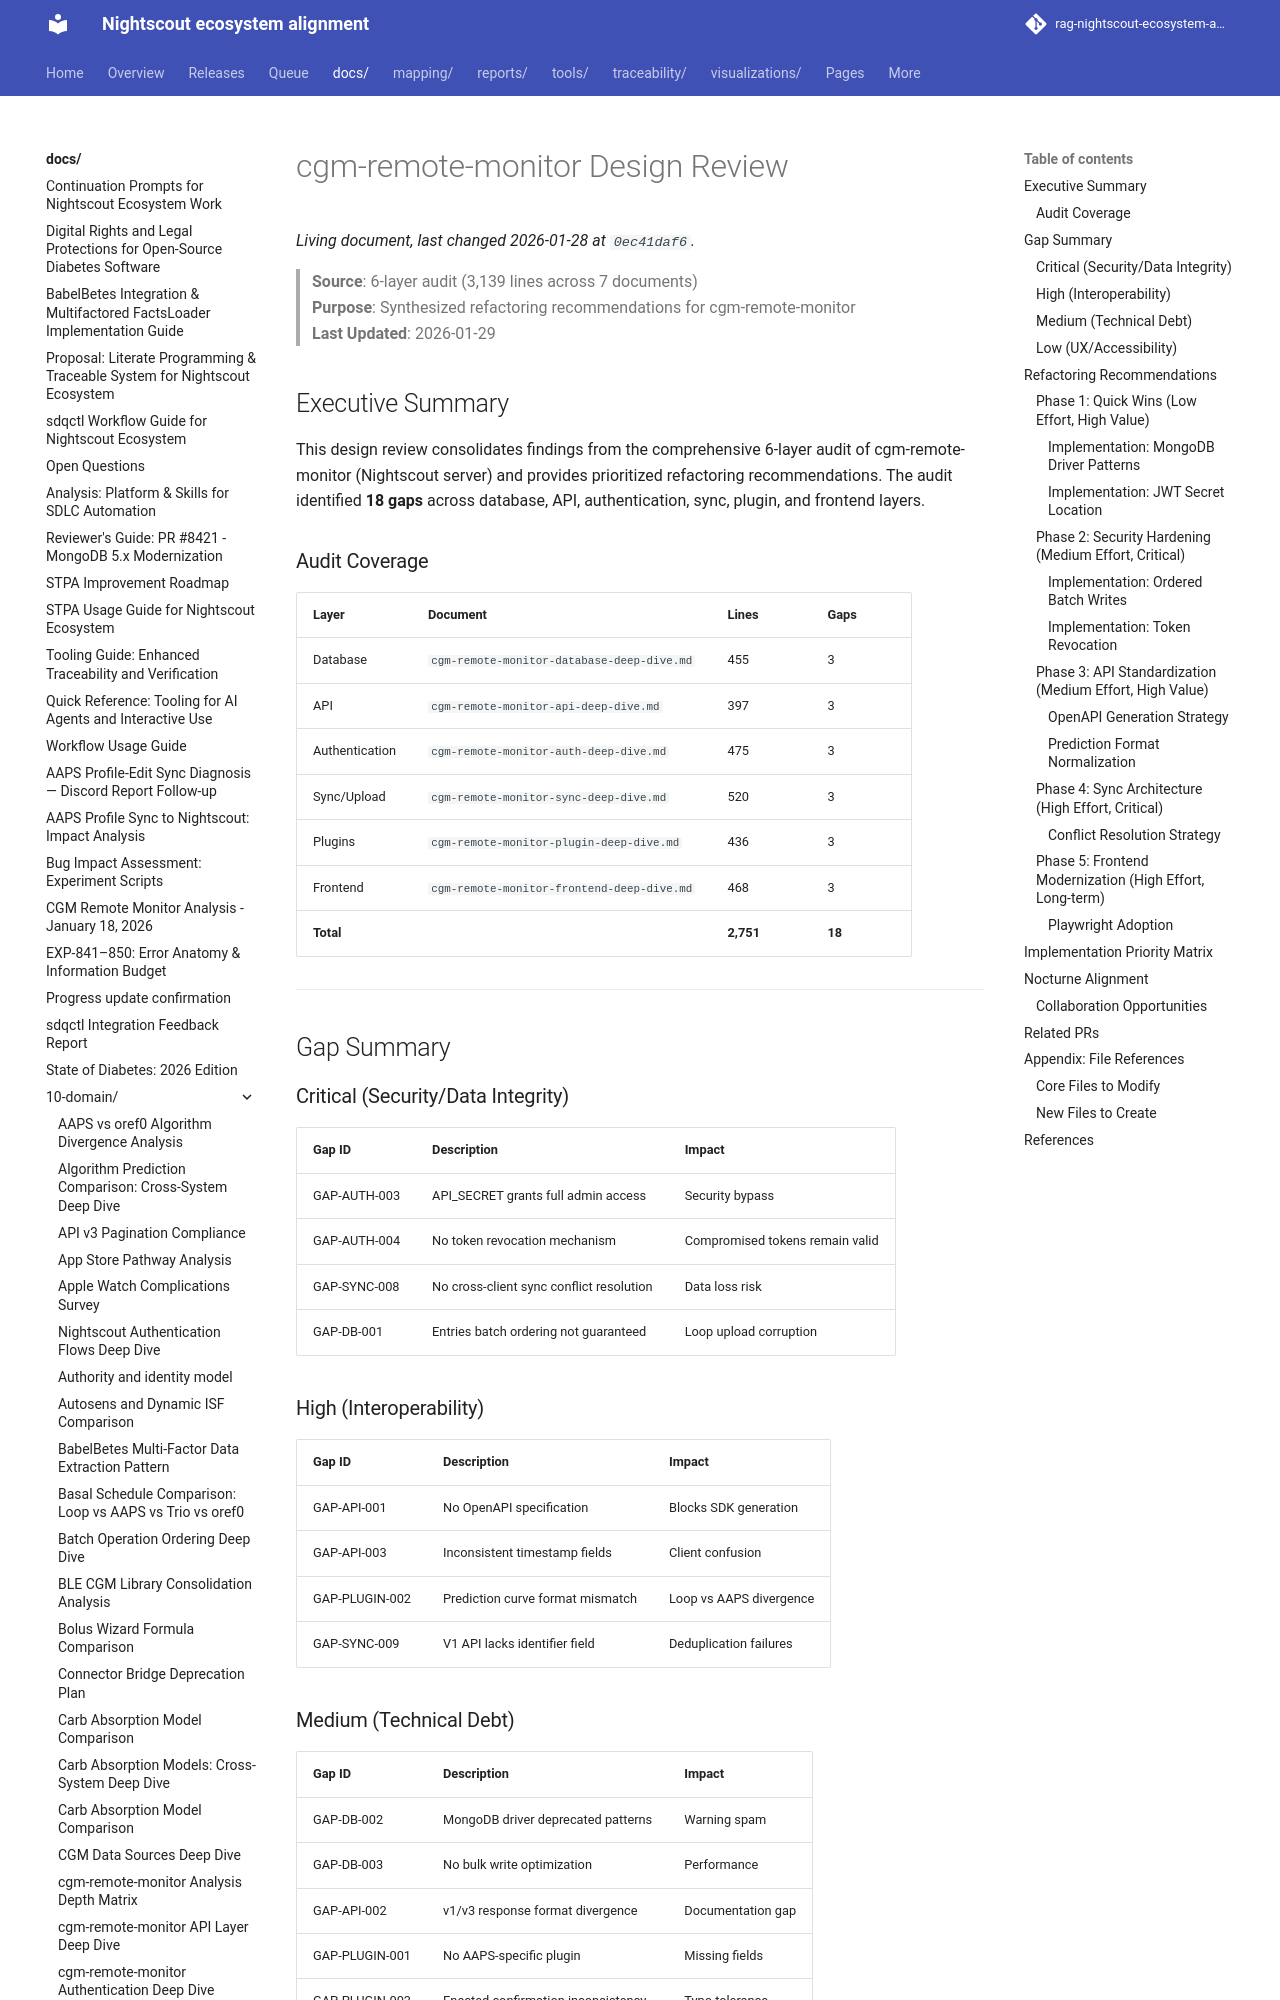

repository: bewest/rag-nightscout-ecosystem-alignment · page: docs/10-domain/cgm-remote-monitor-design-review.html · generator: mkdocs

# cgm-remote-monitor Design Review

> **Source**: 6-layer audit (3,139 lines across 7 documents)  
> **Purpose**: Synthesized refactoring recommendations for cgm-remote-monitor  
> **Last Updated**: 2026-01-29

## Executive Summary

This design review consolidates findings from the comprehensive 6-layer audit of cgm-remote-monitor (Nightscout server) and provides prioritized refactoring recommendations. The audit identified **18 gaps** across database, API, authentication, sync, plugin, and frontend layers.

### Audit Coverage

| Layer | Document | Lines | Gaps |
|-------|----------|-------|------|
| Database | `cgm-remote-monitor-database-deep-dive.md` | 455 | 3 |
| API | `cgm-remote-monitor-api-deep-dive.md` | 397 | 3 |
| Authentication | `cgm-remote-monitor-auth-deep-dive.md` | 475 | 3 |
| Sync/Upload | `cgm-remote-monitor-sync-deep-dive.md` | 520 | 3 |
| Plugins | `cgm-remote-monitor-plugin-deep-dive.md` | 436 | 3 |
| Frontend | `cgm-remote-monitor-frontend-deep-dive.md` | 468 | 3 |
| **Total** | | **2,751** | **18** |

---

## Gap Summary

### Critical (Security/Data Integrity)

| Gap ID | Description | Impact |
|--------|-------------|--------|
| GAP-AUTH-003 | API_SECRET grants full admin access | Security bypass |
| GAP-AUTH-004 | No token revocation mechanism | Compromised tokens remain valid |
| GAP-SYNC-008 | No cross-client sync conflict resolution | Data loss risk |
| GAP-DB-001 | Entries batch ordering not guaranteed | Loop upload corruption |

### High (Interoperability)

| Gap ID | Description | Impact |
|--------|-------------|--------|
| GAP-API-001 | No OpenAPI specification | Blocks SDK generation |
| GAP-API-003 | Inconsistent timestamp fields | Client confusion |
| GAP-PLUGIN-002 | Prediction curve format mismatch | Loop vs AAPS divergence |
| GAP-SYNC-009 | V1 API lacks identifier field | Deduplication failures |

### Medium (Technical Debt)

| Gap ID | Description | Impact |
|--------|-------------|--------|
| GAP-DB-002 | MongoDB driver deprecated patterns | Warning spam |
| GAP-DB-003 | No bulk write optimization | Performance |
| GAP-API-002 | v1/v3 response format divergence | Documentation gap |
| GAP-PLUGIN-001 | No AAPS-specific plugin | Missing fields |
| GAP-PLUGIN-003 | Enacted confirmation inconsistency | Typo tolerance |
| GAP-SYNC-010 | No sync status feedback | Client blind |
